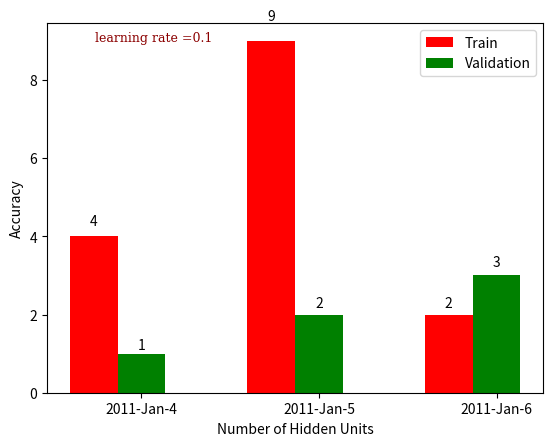

Source code (Python):
import numpy as np
import matplotlib.pyplot as plt

N = 3
ind = np.arange(N)  # the x locations for the groups
width = 0.27       # the width of the bars

fig = plt.figure()
ax = fig.add_subplot(111)

font = {'family': 'serif',
        'color':  'darkred',
        'weight': 'normal',
        'size': 9,
        }
plt.text(0.01, 9, r'learning rate =0.1', fontdict=font)

yvals = [4, 9, 2]
rects1 = ax.bar(ind, yvals, width, color='r')
zvals = [1, 2, 3]
rects2 = ax.bar(ind+width, zvals, width, color='g')

ax.set_ylabel('Accuracy')
ax.set_xlabel('Number of Hidden Units')
ax.set_xticks(ind+width)
ax.set_xticklabels(('2011-Jan-4', '2011-Jan-5', '2011-Jan-6'))
ax.legend((rects1[0], rects2[0]), ('Train', 'Validation'))

def autolabel(rects):
    for rect in rects:
        h = rect.get_height()
        ax.text(rect.get_x()+rect.get_width()/2., 1.05*h, '%d'%int(h),
                ha='center', va='bottom')

autolabel(rects1)
autolabel(rects2)


plt.show()